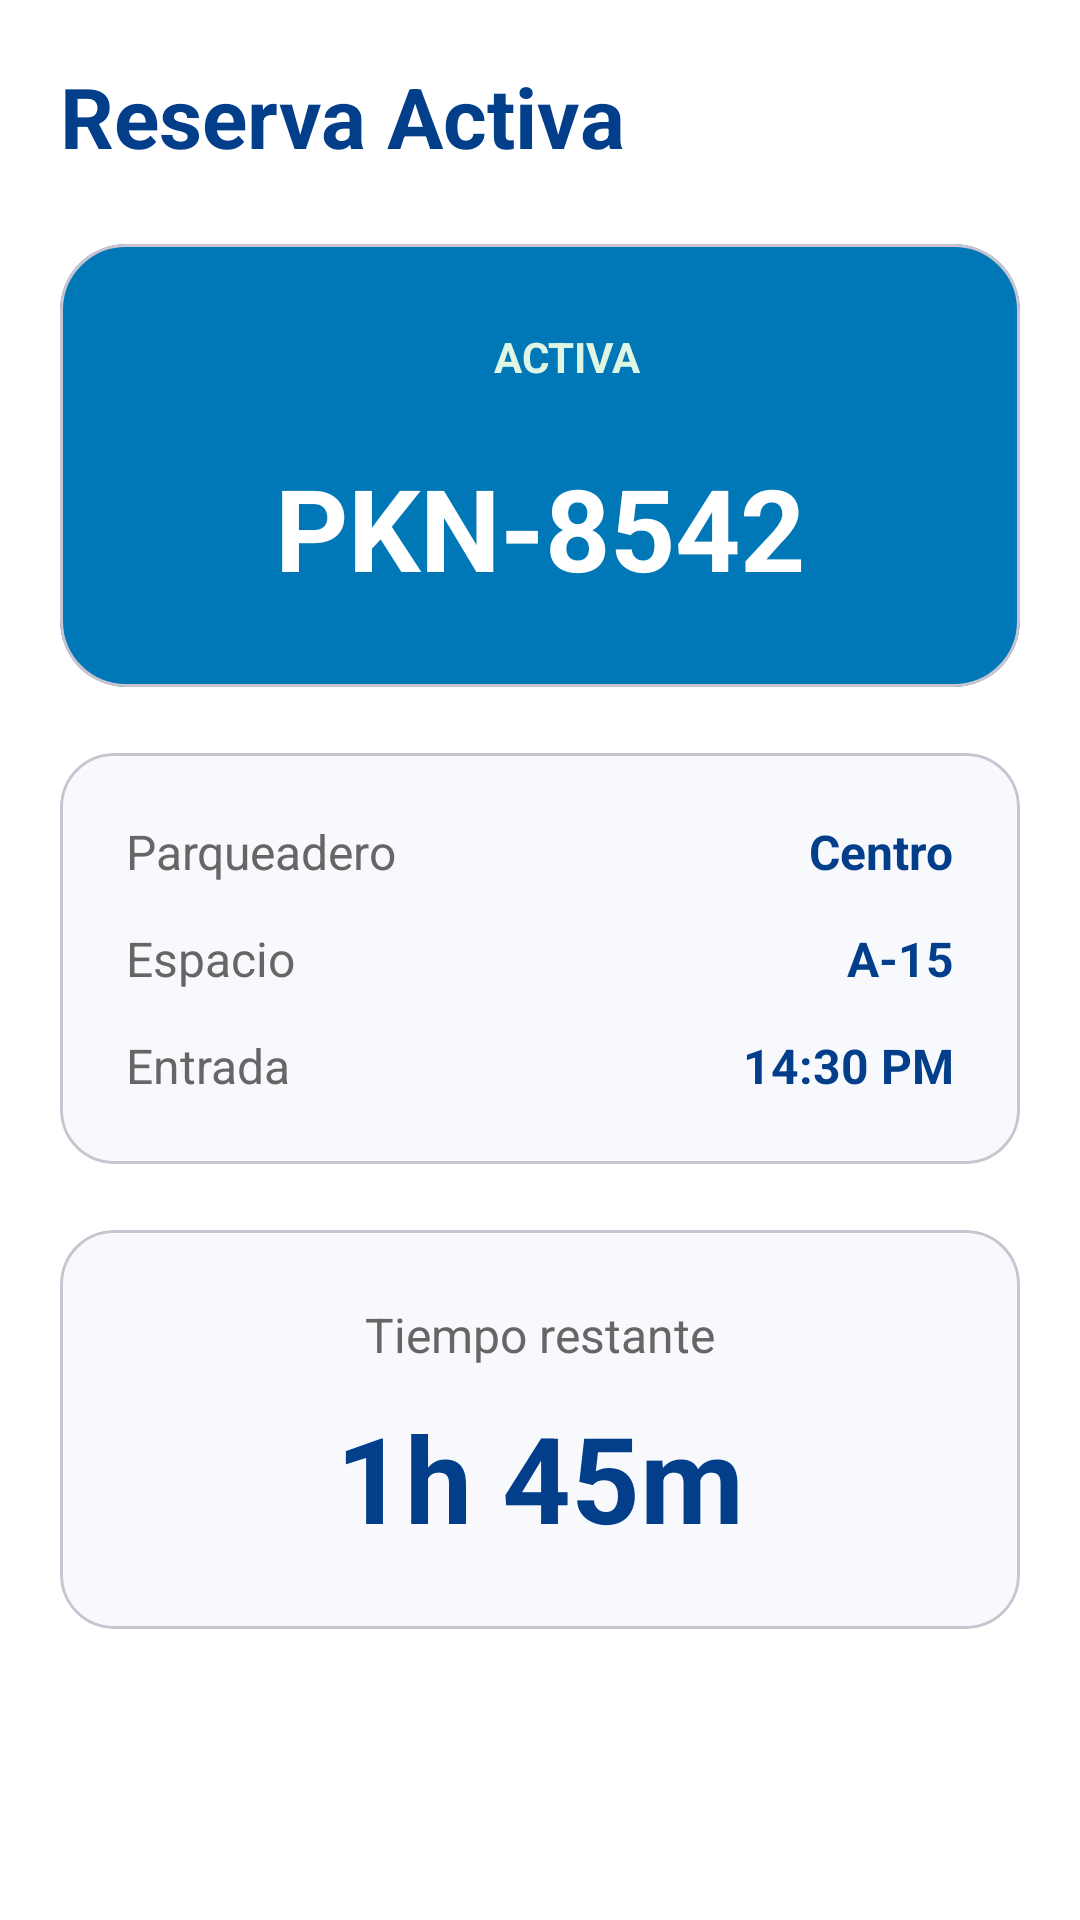

Produce the Android XML layout that renders to this screen, including the resource entries it uses.
<!-- AndroidManifest.xml: application theme Theme.ParkNow1 -->
<!-- res/layout/fragment_active_reservation.xml -->
<?xml version="1.0" encoding="utf-8"?>
<ScrollView
    xmlns:android="http://schemas.android.com/apk/res/android"
    xmlns:app="http://schemas.android.com/apk/res-auto"
    android:layout_width="match_parent"
    android:layout_height="match_parent"
    android:background="@color/blanco">

    <LinearLayout
        android:layout_width="match_parent"
        android:layout_height="wrap_content"
        android:orientation="vertical"
        android:padding="20dp">

        
        <TextView
            android:layout_width="wrap_content"
            android:layout_height="wrap_content"
            android:text="Reserva Activa"
            android:textSize="28sp"
            android:textStyle="bold"
            android:textColor="@color/azul_oscuro"
            android:layout_marginBottom="24dp"/>

        
        <com.google.android.material.card.MaterialCardView
            android:layout_width="match_parent"
            android:layout_height="wrap_content"
            app:cardCornerRadius="22dp"
            app:cardElevation="0dp"
            android:backgroundTint="@color/azul_medio">

            <LinearLayout
                android:layout_width="match_parent"
                android:layout_height="wrap_content"
                android:orientation="vertical"
                android:gravity="center"
                android:padding="28dp">

                
                <LinearLayout
                    android:layout_width="wrap_content"
                    android:layout_height="wrap_content"
                    android:orientation="horizontal"
                    android:gravity="center_vertical">

                    
                    <View
                        android:layout_width="10dp"
                        android:layout_height="10dp"
                        android:background="@drawable/bg_green_dot"/>

                    <TextView
                        android:layout_width="wrap_content"
                        android:layout_height="wrap_content"
                        android:text="ACTIVA"
                        android:textStyle="bold"
                        android:textSize="14sp"
                        android:textColor="#DFF6E4"
                        android:layout_marginStart="8dp"/>

                </LinearLayout>

                
                <TextView
                    android:id="@+id/txtCodigoReserva"
                    android:layout_width="wrap_content"
                    android:layout_height="wrap_content"
                    android:text="PKN-8542"
                    android:textSize="38sp"
                    android:textStyle="bold"
                    android:textColor="@color/blanco"
                    android:layout_marginTop="22dp"/>

            </LinearLayout>

        </com.google.android.material.card.MaterialCardView>

        
        <com.google.android.material.card.MaterialCardView
            android:layout_width="match_parent"
            android:layout_height="wrap_content"
            app:cardCornerRadius="18dp"
            app:cardElevation="0dp"
            android:backgroundTint="#F7F9FC"
            android:layout_marginTop="22dp">

            <LinearLayout
                android:layout_width="match_parent"
                android:layout_height="wrap_content"
                android:orientation="vertical"
                android:padding="22dp">

                
                <LinearLayout
                    android:layout_width="match_parent"
                    android:layout_height="wrap_content"
                    android:orientation="horizontal"
                    android:layout_marginBottom="14dp">

                    <TextView
                        android:layout_width="0dp"
                        android:layout_height="wrap_content"
                        android:layout_weight="1"
                        android:text="Parqueadero"
                        android:textColor="#666666"
                        android:textSize="16sp"/>

                    <TextView
                        android:id="@+id/txtParking"
                        android:layout_width="wrap_content"
                        android:layout_height="wrap_content"
                        android:text="Centro"
                        android:textStyle="bold"
                        android:textColor="@color/azul_oscuro"
                        android:textSize="16sp"/>

                </LinearLayout>

                
                <LinearLayout
                    android:layout_width="match_parent"
                    android:layout_height="wrap_content"
                    android:orientation="horizontal"
                    android:layout_marginBottom="14dp">

                    <TextView
                        android:layout_width="0dp"
                        android:layout_height="wrap_content"
                        android:layout_weight="1"
                        android:text="Espacio"
                        android:textColor="#666666"
                        android:textSize="16sp"/>

                    <TextView
                        android:id="@+id/txtEspacio"
                        android:layout_width="wrap_content"
                        android:layout_height="wrap_content"
                        android:text="A-15"
                        android:textStyle="bold"
                        android:textColor="@color/azul_oscuro"
                        android:textSize="16sp"/>

                </LinearLayout>

                
                <LinearLayout
                    android:layout_width="match_parent"
                    android:layout_height="wrap_content"
                    android:orientation="horizontal">

                    <TextView
                        android:layout_width="0dp"
                        android:layout_height="wrap_content"
                        android:layout_weight="1"
                        android:text="Entrada"
                        android:textColor="#666666"
                        android:textSize="16sp"/>

                    <TextView
                        android:id="@+id/txtEntrada"
                        android:layout_width="wrap_content"
                        android:layout_height="wrap_content"
                        android:text="14:30 PM"
                        android:textStyle="bold"
                        android:textColor="@color/azul_oscuro"
                        android:textSize="16sp"/>

                </LinearLayout>

            </LinearLayout>

        </com.google.android.material.card.MaterialCardView>

        
        <com.google.android.material.card.MaterialCardView
            android:layout_width="match_parent"
            android:layout_height="wrap_content"
            app:cardCornerRadius="18dp"
            app:cardElevation="0dp"
            android:backgroundTint="#F7F9FC"
            android:layout_marginTop="22dp">

            <LinearLayout
                android:layout_width="match_parent"
                android:layout_height="wrap_content"
                android:orientation="vertical"
                android:gravity="center"
                android:padding="24dp">

                <TextView
                    android:layout_width="wrap_content"
                    android:layout_height="wrap_content"
                    android:text="Tiempo restante"
                    android:textSize="16sp"
                    android:textColor="#666666"/>

                <TextView
                    android:id="@+id/txtTiempoRestante"
                    android:layout_width="wrap_content"
                    android:layout_height="wrap_content"
                    android:text="1h 45m"
                    android:textSize="40sp"
                    android:textStyle="bold"
                    android:textColor="@color/azul_oscuro"
                    android:layout_marginTop="10dp"/>

            </LinearLayout>

        </com.google.android.material.card.MaterialCardView>

    </LinearLayout>

</ScrollView>
<!-- resources referenced by this layout -->
<resources>
  <color name="azul_medio">#0077B6</color>
  <color name="azul_oscuro">#023E8A</color>
  <color name="blanco">#FFFFFF</color>
  <style name="Theme.ParkNow1" parent="Base.Theme.ParkNow1" />
  <style name="Base.Theme.ParkNow1" parent="Theme.Material3.DayNight.NoActionBar">
          
          
      </style>
</resources>
